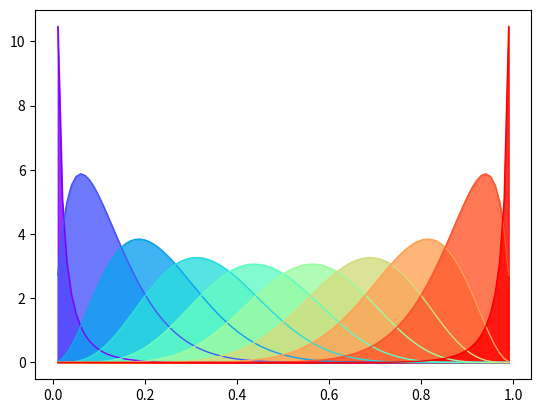

Python code for this plot:
import matplotlib.pyplot as plt
import numpy as np
np.set_printoptions(suppress=True)
from matplotlib import cm
from scipy.stats import beta

# %%
"""
Driver generation - beta distribution with aggressiveness levels
"""
x = np.linspace(0.01, 0.99, 100)
color_i = 0
range_means = np.linspace(0.01, 0.99, 10)
var = 0.05
colors = [cm.rainbow(i) for i in np.linspace(0, 1, len(range_means))]
alpha_val_plot = 0.8
for mean in range_means:
    # mean = 0.02
    precision = 15
    alpha_param = mean*precision
    beta_param = precision*(1-mean)
    p = beta.pdf(x, alpha_param, beta_param)
    plt.plot(x, p, color=colors[color_i], linewidth=1)
    plt.fill_between(x, p, color=colors[color_i], alpha=alpha_val_plot)
    color_i += 1


# %%
